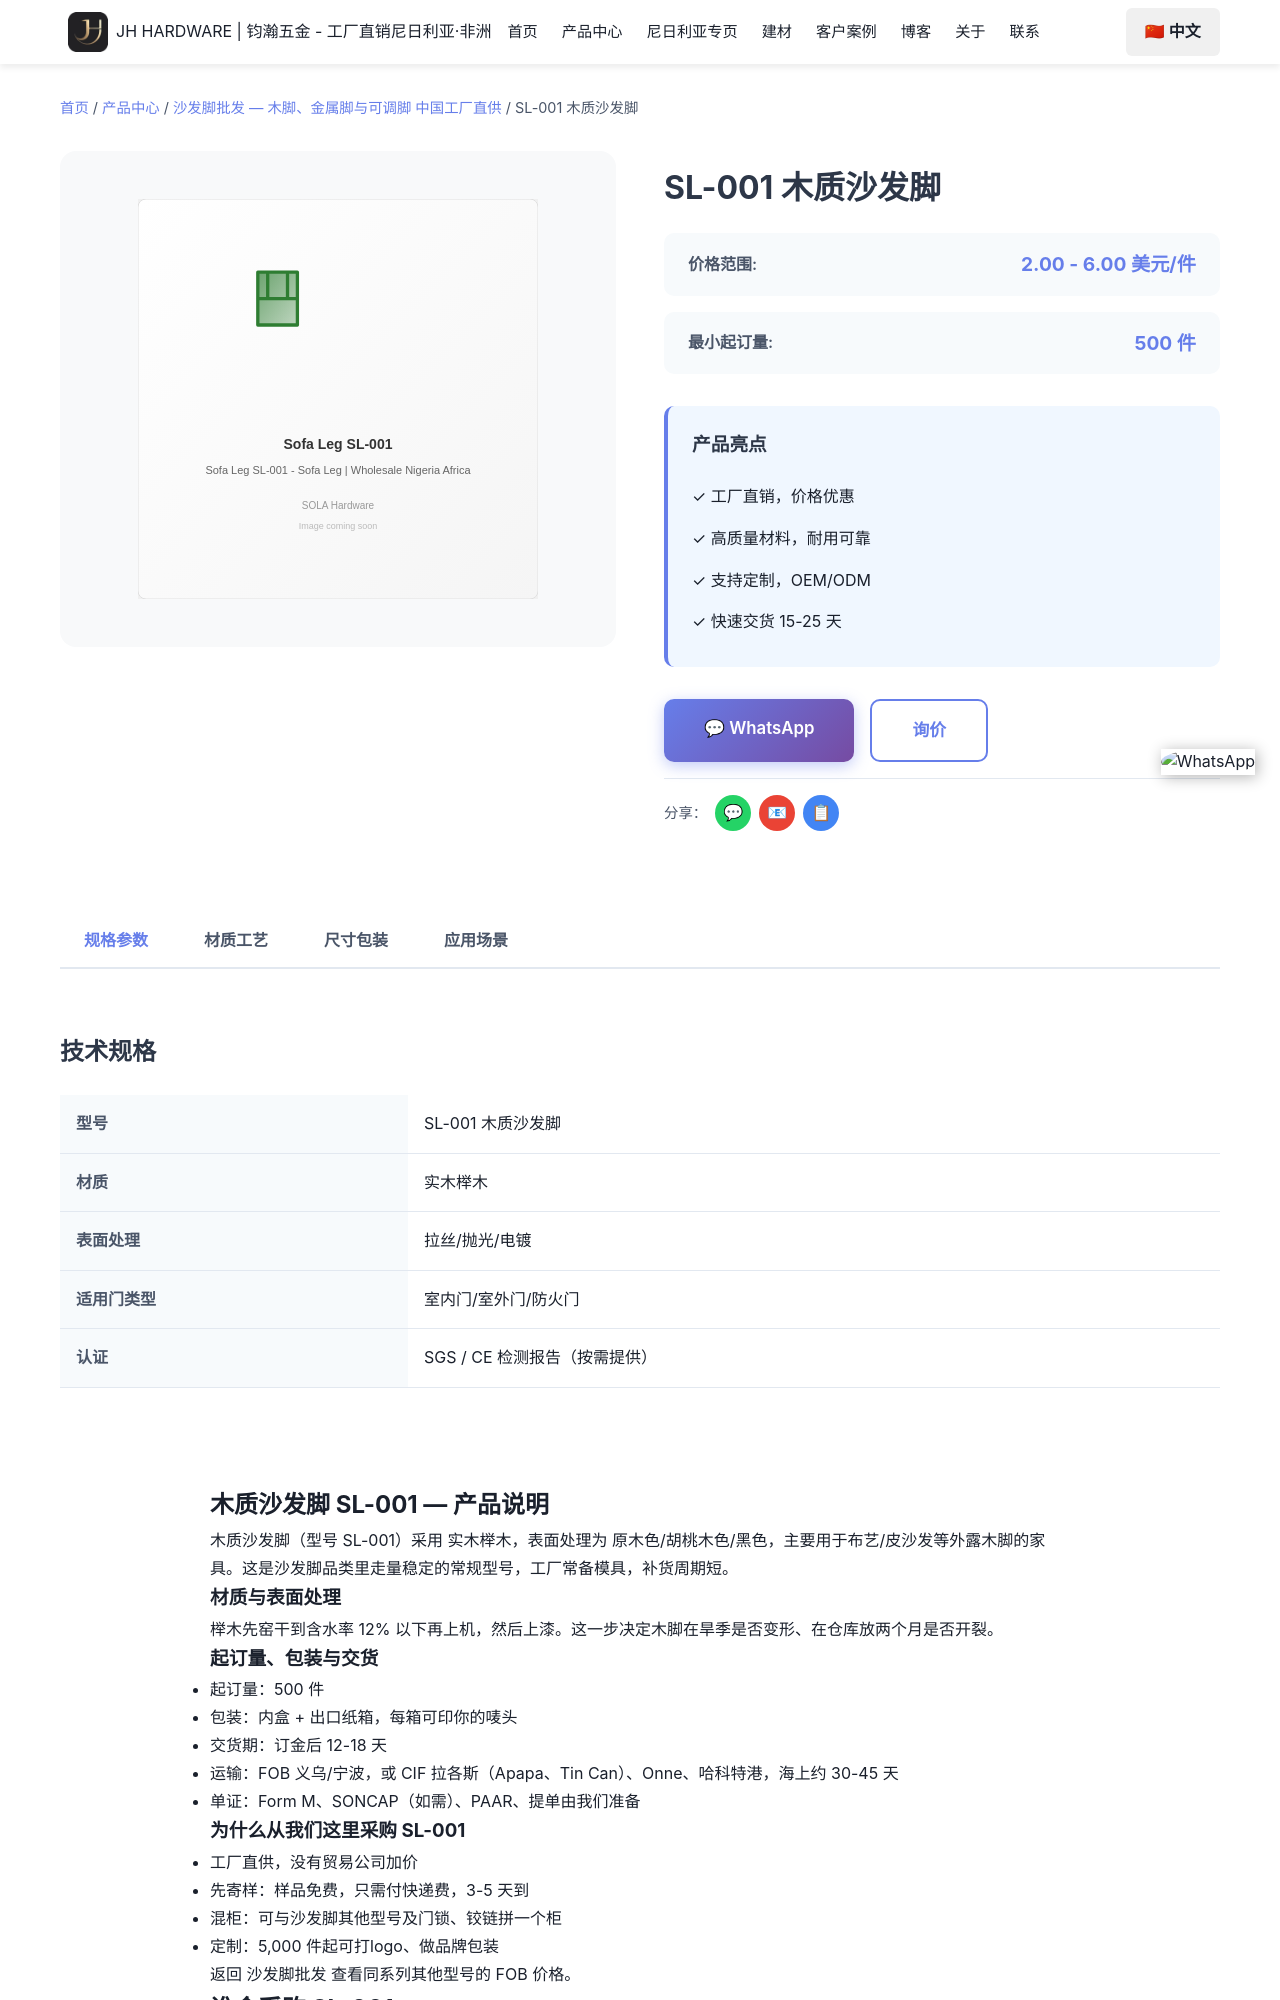

repository: Tommy9959/tommy-hardware-cn · page: zh/products/sofa-legs/sl-001/index.html · generator: jekyll

---
product_name: 木质沙发脚 SL-001
price_range: 2.00 - 6.00 美元/件
moq: 500 件
material: 实木榉木
finish: 原木色/胡桃木色/黑色
application: 布艺/皮沙发等外露木脚的家具
lead_time: 12-18 天
features:
- 工厂常备模具，SL-001 可直接下单
- 实木榉木 材质，原木色/胡桃木色/黑色
- 起订 500 件，可混装
- 免费样品，3-5 天快递
- 可印唛头与品牌包装
specifications:
- 型号：SL-001
- 品名：木质沙发脚
- 材质：实木榉木
- 表面处理：原木色/胡桃木色/黑色
- 起订量：500 件
- 交货期：12-18 天
tags:
- 木质沙发脚
- sl-001
- 沙发脚
- 沙发脚批发
- 实木榉木
image: /images/products/sofa-legs/sl-001.svg
seotitle: "SL-001 木质沙发脚批发 $2.00-6.00/件"
title: "SL-001 木质沙发脚"
description: "SL-001木质沙发脚批发，实木榉木，原木色/胡桃木色/黑色，FOB义乌$2.00-6.00/件，500件起订，12-18天出货，可混柜发尼日利亚。"
faqs:
  - question: "SL-001 的批发价是多少？"
    answer: "FOB 义乌 2.00 - 6.00 美元/件。价格随数量、表面处理（原木色/胡桃木色/黑色）与包装方式浮动；可以和其他型号混进同一个
